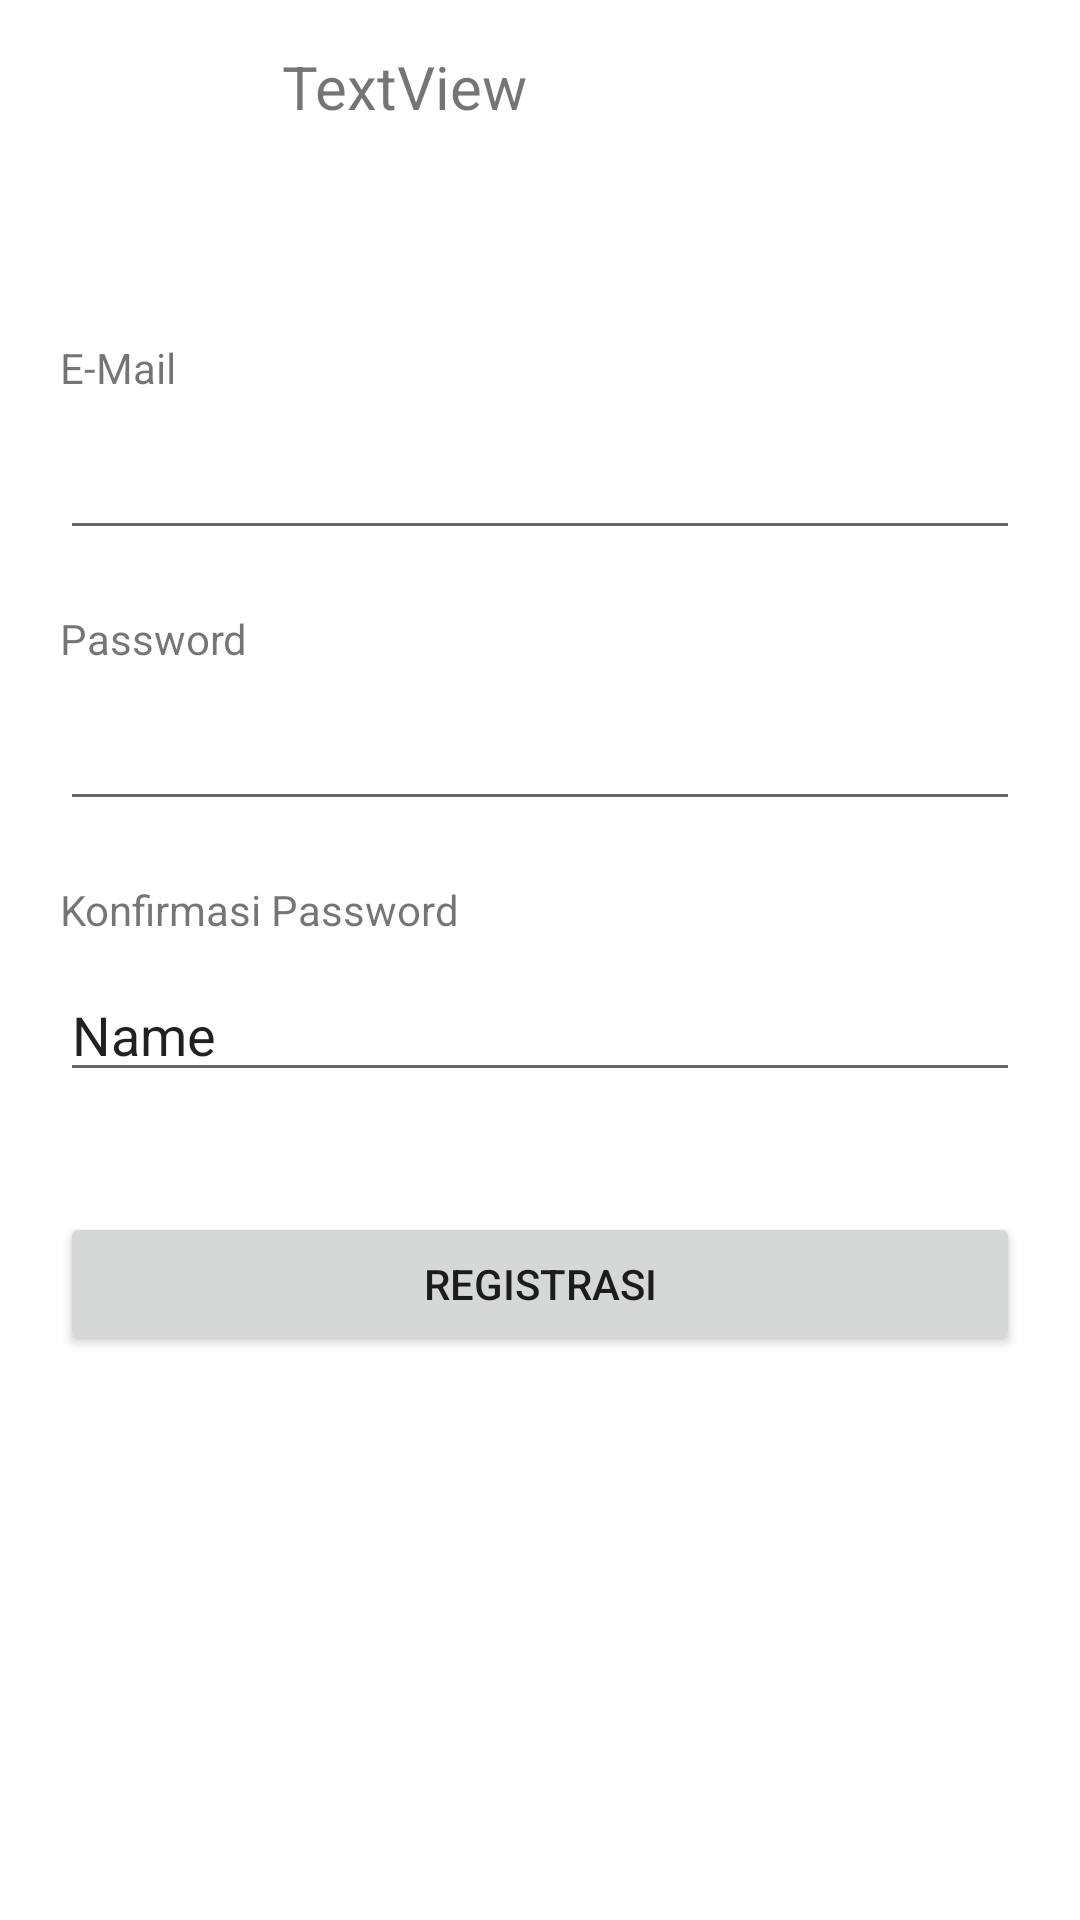

Reconstruct the res/layout file that produces this screen, plus the resources it refers to.
<!-- AndroidManifest.xml: application theme Theme.0632_ResponsiMobile -->
<!-- res/layout/activity_register.xml -->
<?xml version="1.0" encoding="utf-8"?>
<LinearLayout xmlns:android="http://schemas.android.com/apk/res/android"
    xmlns:app="http://schemas.android.com/apk/res-auto"
    xmlns:tools="http://schemas.android.com/tools"
    android:layout_width="match_parent"
    android:layout_height="match_parent"
    android:orientation="vertical"
    tools:context=".RecoveryActivity">

    <LinearLayout
        android:layout_width="match_parent"
        android:layout_height="wrap_content"
        android:orientation="horizontal">

        <ImageView
            android:id="@+id/ivLogo"
            android:layout_width="74dp"
            android:layout_height="58dp"
            tools:srcCompat="@tools:sample/avatars" />

        <TextView
            android:id="@+id/tvApkName"
            android:layout_width="wrap_content"
            android:layout_height="wrap_content"
            android:layout_gravity="center"
            android:layout_marginLeft="20dp"
            android:layout_weight="1"
            android:text="TextView"
            android:textSize="20dp" />
    </LinearLayout>

    <LinearLayout
        android:layout_width="match_parent"
        android:layout_height="wrap_content"
        android:orientation="vertical">

        <TextView
            android:id="@+id/tveMail"
            android:layout_width="match_parent"
            android:layout_height="wrap_content"
            android:layout_marginTop="55dp"
            android:layout_marginStart="20dp"
            android:layout_marginEnd="20dp"
            android:text="E-Mail" />

        <EditText
            android:id="@+id/etMail"
            android:layout_width="match_parent"
            android:layout_height="wrap_content"
            android:layout_marginTop="10dp"
            android:layout_marginEnd="20dp"
            android:layout_marginStart="20dp"
            android:ems="10"
            android:inputType="textPersonName"
            android:text="" />

        <TextView
            android:id="@+id/tvPass"
            android:layout_width="match_parent"
            android:layout_height="wrap_content"
            android:layout_marginTop="20dp"
            android:layout_marginStart="20dp"
            android:layout_marginEnd="20dp"
            android:text="Password" />

        <EditText
            android:id="@+id/etPass"
            android:layout_width="match_parent"
            android:layout_height="wrap_content"
            android:layout_marginTop="10dp"
            android:layout_marginEnd="20dp"
            android:layout_marginStart="20dp"
            android:ems="10"
            android:inputType="textPersonName"
            android:text="" />

        <TextView
            android:id="@+id/tvKonfirm8"
            android:layout_width="match_parent"
            android:layout_height="wrap_content"
            android:layout_marginTop="20dp"
            android:layout_marginStart="20dp"
            android:layout_marginEnd="20dp"
            android:text="Konfirmasi Password" />

        <EditText
            android:id="@+id/etKonfirm"
            android:layout_width="match_parent"
            android:layout_height="wrap_content"
            android:layout_marginTop="10dp"
            android:layout_marginEnd="20dp"
            android:layout_marginStart="20dp"
            android:ems="10"
            android:inputType="textPersonName"
            android:text="Name" />

        <Button
            android:id="@+id/btnRegis"
            android:layout_width="match_parent"
            android:layout_height="wrap_content"
            android:layout_marginTop="40dp"
            android:layout_marginStart="20dp"
            android:layout_marginEnd="20dp"
            android:text="registrasi" />
    </LinearLayout>

</LinearLayout>
<!-- resources referenced by this layout -->
<resources>
  <style name="Theme.0632_ResponsiMobile" parent="Theme.MaterialComponents.DayNight.DarkActionBar">
          
          <item name="colorPrimary">@color/purple_500</item>
          <item name="colorPrimaryVariant">@color/purple_700</item>
          <item name="colorOnPrimary">@color/white</item>
          
          <item name="colorSecondary">@color/teal_200</item>
          <item name="colorSecondaryVariant">@color/teal_700</item>
          <item name="colorOnSecondary">@color/black</item>
          
          <item name="android:statusBarColor">?attr/colorPrimaryVariant</item>
          
      </style>
  <!-- not gathered from this repository: default colours our renderer supplied (Android Studio template values) -->
  <color name="purple_500">#FF6200EE</color>
  <color name="purple_700">#FF3700B3</color>
  <color name="teal_200">#FF03DAC5</color>
  <color name="teal_700">#FF018786</color>
  <color name="black">#FF000000</color>
  <color name="white">#FFFFFFFF</color>
</resources>
